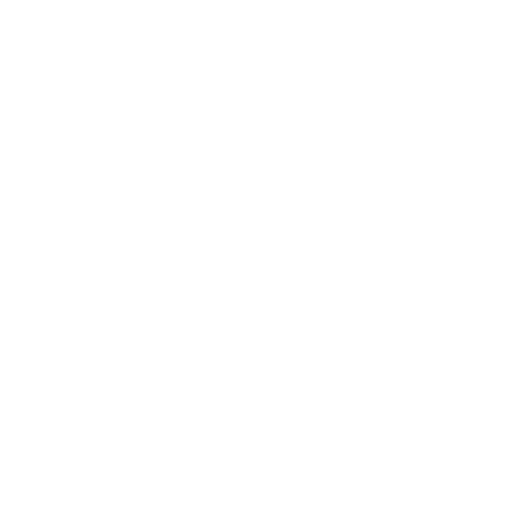
t = 0.00 s
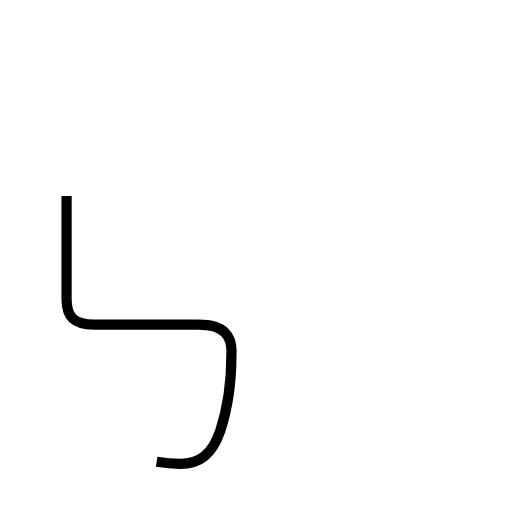
t = 1.35 s
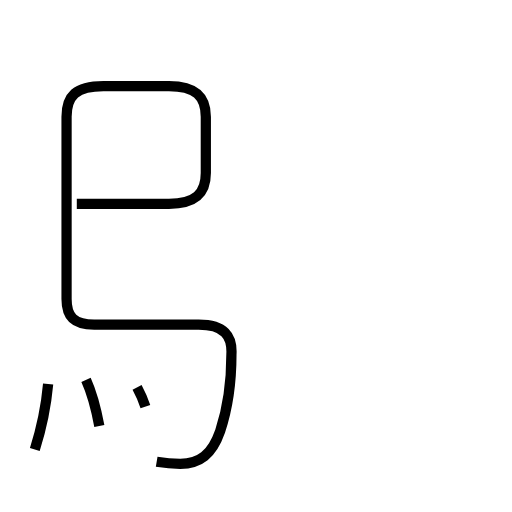
t = 3.09 s
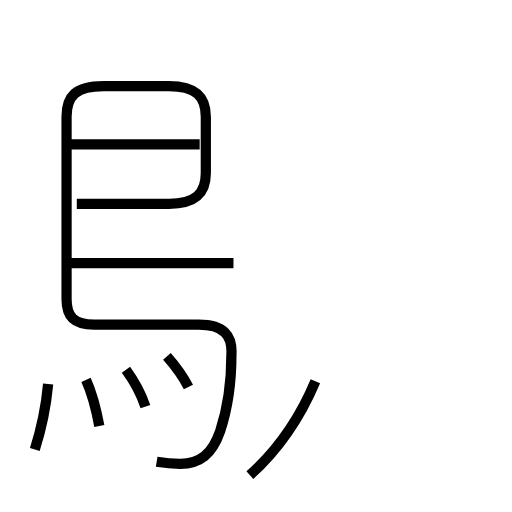
t = 4.47 s
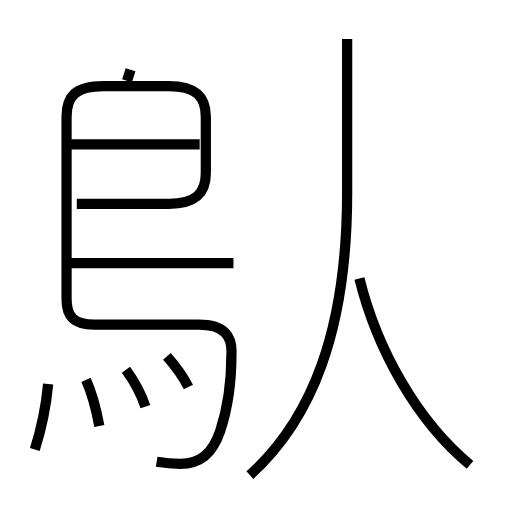
t = 6.16 s
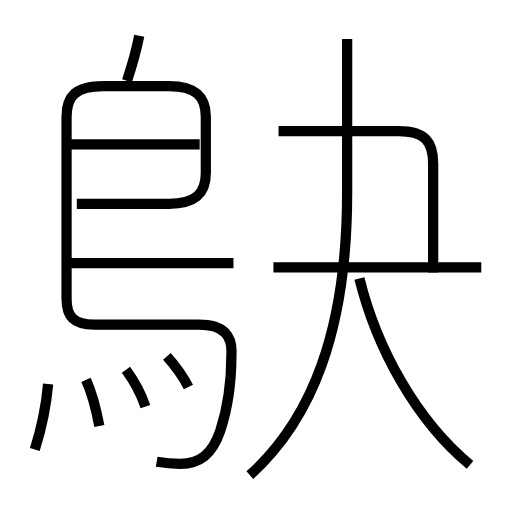
t = 7.70 s

The animated SVG that drew these frames (rendered in a browser with its animation timeline set to each time). Animation: 12 SMIL elements (animate=12); one cycle of 7.70 s.

<?xml version='1.0' encoding='utf-8'?>
<svg viewBox="0.0 -6.0 50.0 50.0" version="1.1" xmlns="http://www.w3.org/2000/svg"><rect x="-1000" y="-1000" width="2000" height="2000" stroke="white" fill="white" /><g style="fill:none;stroke:#000000;stroke-width:1"><path d="M 15.3 1.1 C 15.9 1.2 16.8 1.3 17.6 1.3 C 19.5 1.3 20.7 0.4 21.5 -1.9 C 22.1 -3.7 22.6 -6.4 22.6 -9.4 C 22.7 -11.2 21.9 -12.3 19.4 -12.3 L 9.2 -12.3 C 7.2 -12.3 6.5 -13.1 6.5 -14.8 L 6.5 -32.6 C 6.5 -34.6 7.4 -35.6 10.1 -35.6 L 16.5 -35.6 C 19.1 -35.6 20.1 -34.6 20.1 -32.6 L 20.1 -27.1 C 20.1 -25.1 19.1 -24.1 16.5 -24.1 L 7.5 -24.1 " transform="translate(0.0 38.0)" stroke-dasharray="89.85931116803584" stroke-dashoffset="89.85931116803584"><animate attributeName="stroke-dashoffset" from="89.85931116803584" to="0" dur="2.6957793350410753s" begin="0s" fill="freeze" /></path><path d="M 3.4 -0.1 C 4.0 -2.0 4.5 -4.3 4.7 -6.5 " transform="translate(0.0 38.0)" stroke-dasharray="6.542608612708917" stroke-dashoffset="6.542608612708917"><animate attributeName="stroke-dashoffset" from="6.542608612708917" to="0" dur="0.1962782583812675s" begin="2.6957793350410753s" fill="freeze" /></path><path d="M 9.7 -2.4 C 9.4 -4.0 8.9 -5.8 8.4 -6.9 " transform="translate(0.0 38.0)" stroke-dasharray="4.693337689731303" stroke-dashoffset="4.693337689731303"><animate attributeName="stroke-dashoffset" from="4.693337689731303" to="0" dur="0.14080013069193908s" begin="2.8920575934223427s" fill="freeze" /></path><path d="M 14.2 -4.3 C 13.8 -5.5 13.1 -6.8 12.3 -7.9 " transform="translate(0.0 38.0)" stroke-dasharray="4.085650080573613" stroke-dashoffset="4.085650080573613"><animate attributeName="stroke-dashoffset" from="4.085650080573613" to="0" dur="0.12256950241720838s" begin="3.032857724114282s" fill="freeze" /></path><path d="M 18.4 -6.2 C 17.9 -7.2 17.1 -8.3 16.3 -9.2 " transform="translate(0.0 38.0)" stroke-dasharray="3.6716461347074314" stroke-dashoffset="3.6716461347074314"><animate attributeName="stroke-dashoffset" from="3.6716461347074314" to="0" dur="0.11014938404122294s" begin="3.15542722653149s" fill="freeze" /></path><path d="M 22.8 -18.3 L 6.8 -18.3 " transform="translate(0.0 38.0)" stroke-dasharray="16.0" stroke-dashoffset="16.0"><animate attributeName="stroke-dashoffset" from="16.0" to="0" dur="0.48s" begin="3.265576610572713s" fill="freeze" /></path><path d="M 19.5 -29.9 L 6.8 -29.9 " transform="translate(0.0 38.0)" stroke-dasharray="12.7" stroke-dashoffset="12.7"><animate attributeName="stroke-dashoffset" from="12.7" to="0" dur="0.38099999999999995s" begin="3.745576610572713s" fill="freeze" /></path><path d="M 24.4 2.4 C 30.4 -3.0 33.9 -11.6 33.9 -25.2 L 33.9 -40.2 " transform="translate(0.0 38.0)" stroke-dasharray="45.084052117525886" stroke-dashoffset="45.084052117525886"><animate attributeName="stroke-dashoffset" from="45.084052117525886" to="0" dur="1.3525215635257766s" begin="4.126576610572713s" fill="freeze" /></path><path d="M 45.9 1.4 C 40.7 -2.9 36.8 -9.9 35.1 -16.8 " transform="translate(0.0 38.0)" stroke-dasharray="21.50193569678705" stroke-dashoffset="21.50193569678705"><animate attributeName="stroke-dashoffset" from="21.50193569678705" to="0" dur="0.6450580709036114s" begin="5.47909817409849s" fill="freeze" /></path><path d="M 12.4 -36.1 C 12.9 -37.6 13.3 -39.0 13.6 -40.5 " transform="translate(0.0 38.0)" stroke-dasharray="4.563754995825973" stroke-dashoffset="4.563754995825973"><animate attributeName="stroke-dashoffset" from="4.563754995825973" to="0" dur="0.1369126498747792s" begin="6.124156245002101s" fill="freeze" /></path><path d="M 47.0 -17.9 L 26.7 -17.9 " transform="translate(0.0 38.0)" stroke-dasharray="20.3" stroke-dashoffset="20.3"><animate attributeName="stroke-dashoffset" from="20.3" to="0" dur="0.609s" begin="6.261068894876881s" fill="freeze" /></path><path d="M 42.3 -17.4 L 42.3 -28.0 C 42.3 -30.2 41.5 -31.2 38.9 -31.2 L 27.2 -31.2" transform="translate(0.0 38.0)" stroke-dasharray="27.754473854484598" stroke-dashoffset="27.754473854484598"><animate attributeName="stroke-dashoffset" from="27.754473854484598" to="0" dur="0.8326342156345379s" begin="6.870068894876881s" fill="freeze" /></path></g></svg>
